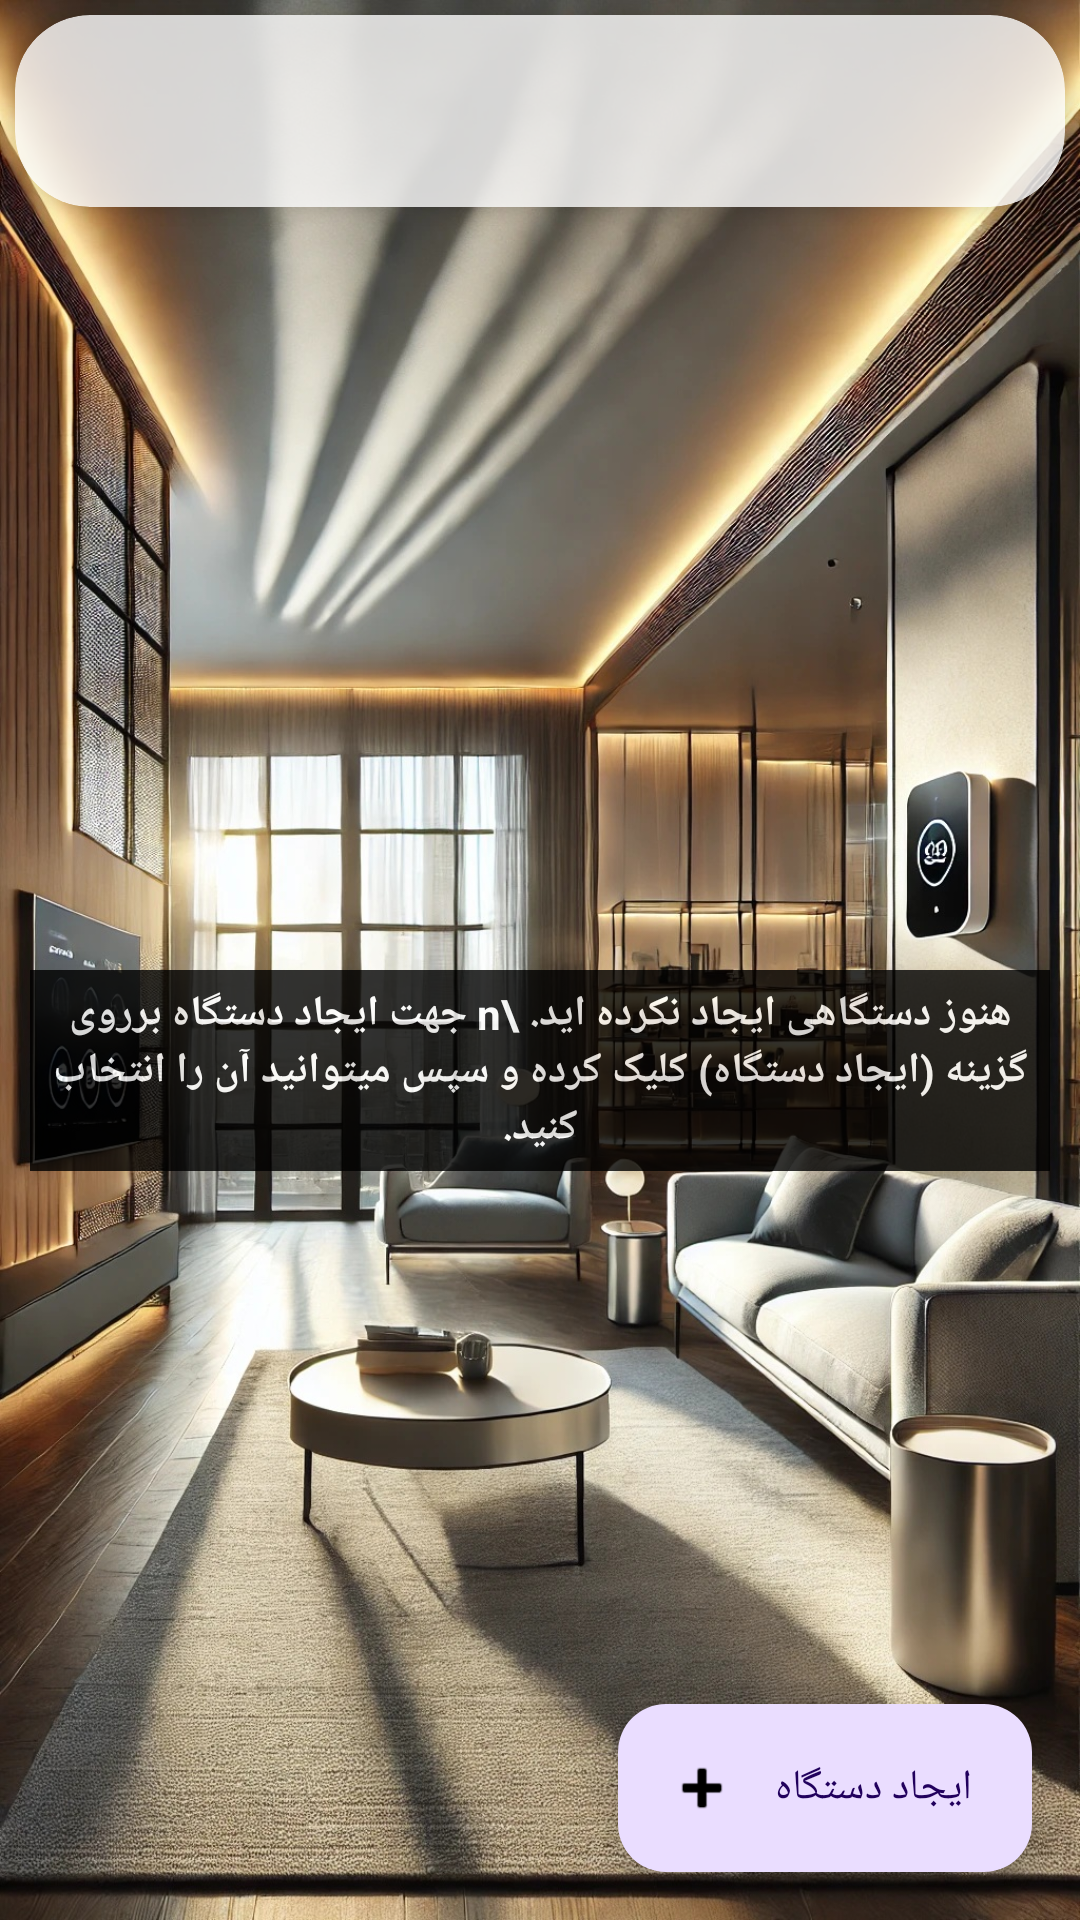

Write the Android layout XML for this screen, with the resource values it uses.
<!-- AndroidManifest.xml: application theme Theme.DigitalG10 -->
<!-- res/layout/activity_manage_alarm_devices.xml -->
<?xml version="1.0" encoding="utf-8"?>
<LinearLayout xmlns:android="http://schemas.android.com/apk/res/android"
    xmlns:app="http://schemas.android.com/apk/res-auto"
    xmlns:tools="http://schemas.android.com/tools"
    android:layout_width="match_parent"
    android:layout_height="match_parent"
    tools:context=".ManageAlarmDevicesActivity"
    android:background="@drawable/back"
    android:orientation="vertical">

    <androidx.cardview.widget.CardView
        android:layout_width="match_parent"
        android:layout_height="wrap_content"
        android:layout_margin="5dp"
        android:alpha="0.8"
        app:cardElevation="3dp"
        app:cardCornerRadius="25dp">

        <com.google.android.material.appbar.MaterialToolbar
            android:id="@+id/toolbar"
            android:layout_width="match_parent"
            android:layout_height="?attr/actionBarSize"
            app:titleTextColor="@color/black" />

    </androidx.cardview.widget.CardView>

    <androidx.coordinatorlayout.widget.CoordinatorLayout
        android:layout_width="match_parent"
        android:layout_height="match_parent">

        <TextView
            android:id="@+id/tvShowNoDevice"
            android:layout_width="wrap_content"
            android:layout_height="wrap_content"
            android:layout_margin="10dp"
            android:text="هنوز دستگاهی ایجاد نکرده اید. \n جهت ایجاد دستگاه برروی گزینه (ایجاد دستگاه) کلیک کرده و سپس میتوانید آن را انتخاب کنید."
            android:textStyle="bold"
            android:textColor="@color/white"
            android:layout_gravity="center"
            android:gravity="center"
            android:padding="5dp"
            android:alpha="0.8"
            android:background="@color/black"/>

        <androidx.recyclerview.widget.RecyclerView
            android:layout_width="match_parent"
            android:layout_height="match_parent"
            android:id="@+id/rv"
            android:alpha="0.8"/>

        <com.google.android.material.floatingactionbutton.ExtendedFloatingActionButton
            android:id="@+id/fab_add_device"
            android:layout_width="wrap_content"
            android:layout_height="wrap_content"
            android:layout_gravity="bottom|end"
            android:layout_marginBottom="16dp"
            android:layout_marginRight="16dp"
            android:text="ایجاد دستگاه"
            app:iconTint="@color/black"
            app:icon="@android:drawable/ic_input_add" />

    </androidx.coordinatorlayout.widget.CoordinatorLayout>

</LinearLayout>
<!-- resources referenced by this layout -->
<resources>
  <color name="black">#FF000000</color>
  <color name="white">#FFFFFFFF</color>
  <!-- drawable back: jpg bitmap (drawable, 631395 bytes) -->
  <style name="Theme.DigitalG10" parent="Theme.Material3.Light.NoActionBar">
          
          <item name="colorPrimary">@color/purple_500</item>
          <item name="colorPrimaryVariant">@color/purple_700</item>
          <item name="colorOnPrimary">@color/white</item>
          
          <item name="colorSecondary">@color/teal_200</item>
          <item name="colorSecondaryVariant">@color/teal_700</item>
          <item name="colorOnSecondary">@color/black</item>
          
          <item name="android:statusBarColor">?attr/colorPrimaryVariant</item>
          
      </style>
  <!-- not gathered from this repository: default colours our renderer supplied (Android Studio template values) -->
  <color name="purple_500">#FF6200EE</color>
  <color name="purple_700">#FF3700B3</color>
  <color name="teal_200">#FF03DAC5</color>
  <color name="teal_700">#FF018786</color>
</resources>
